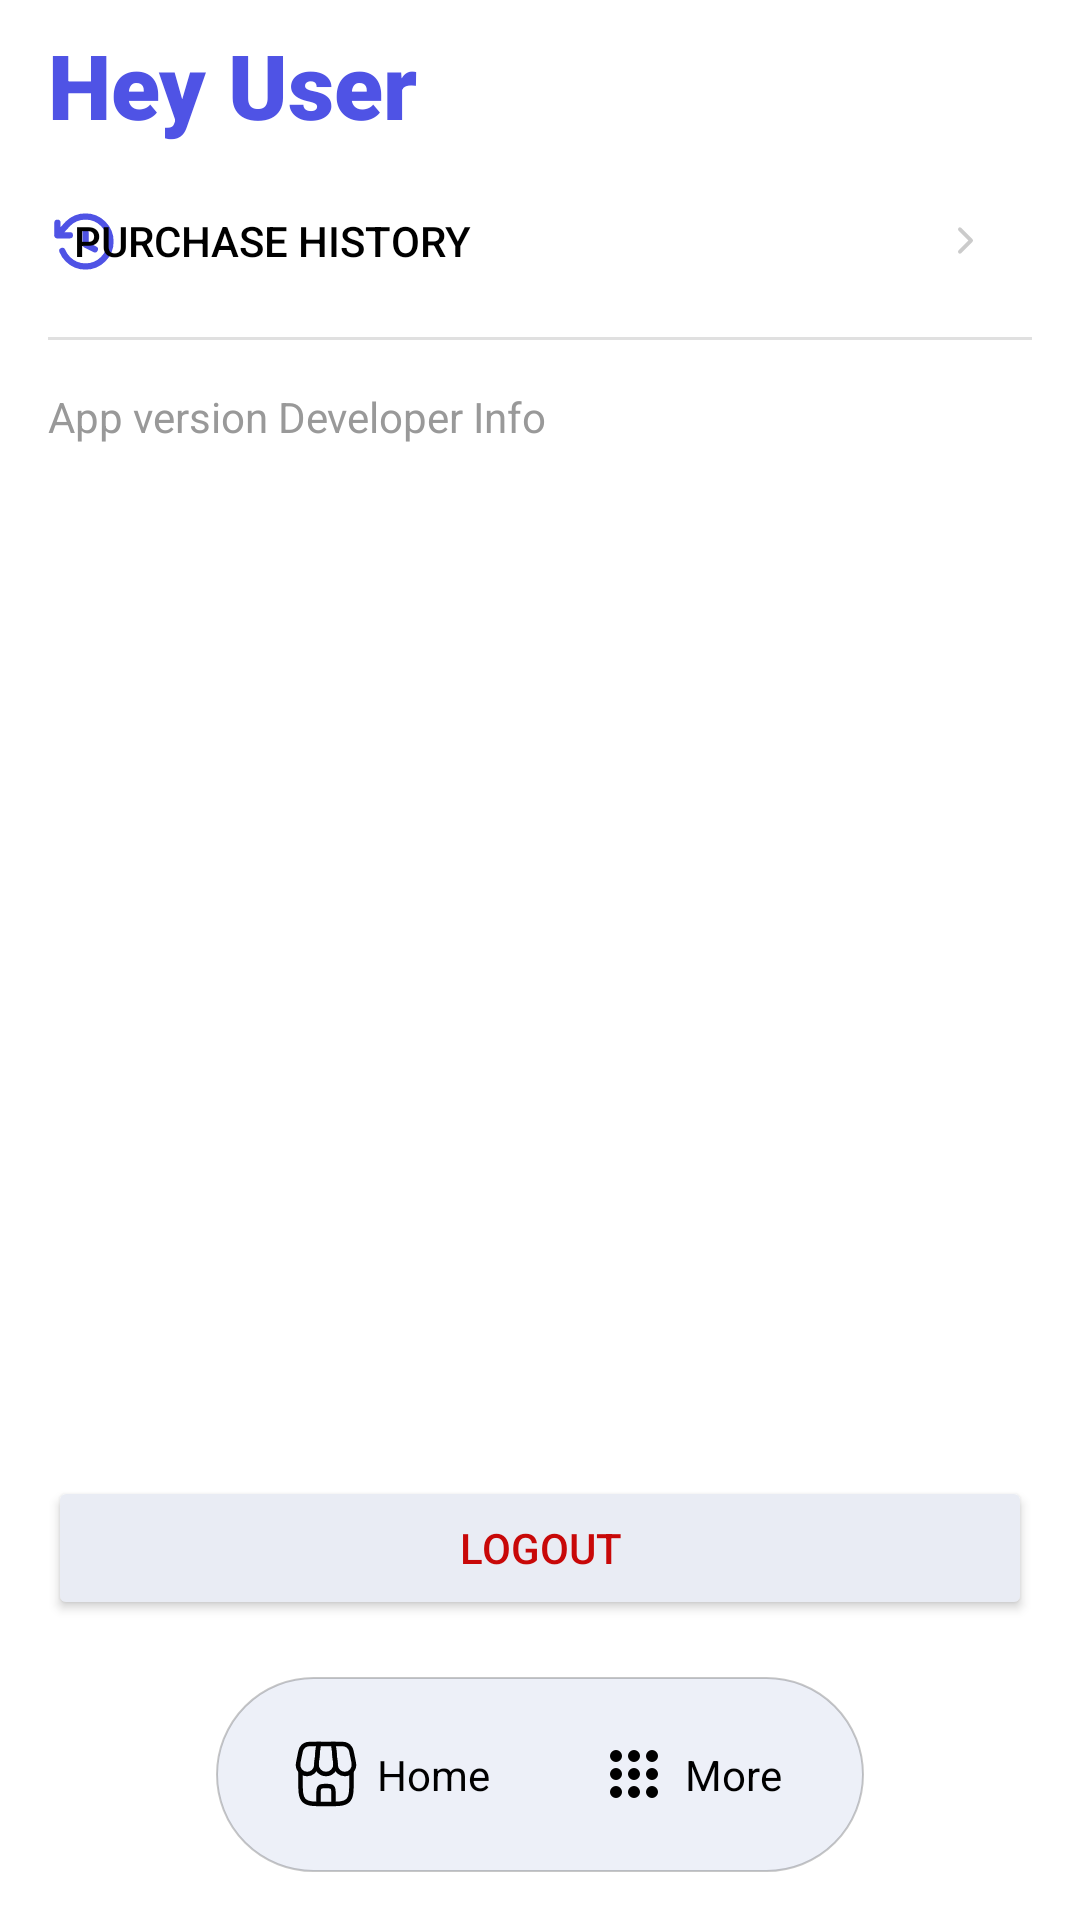

Produce the Android XML layout that renders to this screen, including the resource entries it uses.
<!-- AndroidManifest.xml: application theme Theme.Quickcart -->
<!-- res/layout/fragment_more.xml -->
<?xml version="1.0" encoding="utf-8"?>
<androidx.constraintlayout.widget.ConstraintLayout xmlns:android="http://schemas.android.com/apk/res/android"
    xmlns:app="http://schemas.android.com/apk/res-auto"
    xmlns:tools="http://schemas.android.com/tools"


    android:id="@+id/coordinatorLayout"
    android:layout_width="match_parent"
    android:layout_height="match_parent"
    android:background="@color/white">

    <TextView
        android:id="@+id/greetingTextView"
        android:layout_width="match_parent"
        android:layout_height="wrap_content"
        android:layout_marginStart="16dp"
        android:layout_marginTop="8dp"
        android:layout_marginEnd="16dp"
        android:fontFamily="sans-serif-black"
        android:text="Hey User"
        android:textColor="@color/brandMain"
        android:textSize="30sp"
        app:layout_constraintEnd_toEndOf="parent"
        app:layout_constraintStart_toStartOf="parent"
        app:layout_constraintTop_toTopOf="parent" />

    <LinearLayout
        android:id="@+id/linearLayout4"
        android:layout_width="match_parent"
        android:layout_height="0dp"
        android:layout_marginTop="8dp"
        android:orientation="vertical"
        android:paddingHorizontal="16dp"
        app:layout_constraintBottom_toBottomOf="parent"
        app:layout_constraintEnd_toEndOf="parent"
        app:layout_constraintStart_toStartOf="parent"
        app:layout_constraintTop_toBottomOf="@+id/greetingTextView">

        <LinearLayout
            android:layout_width="match_parent"
            android:layout_height="wrap_content"
            android:layout_gravity="center_vertical"
            android:gravity="center_vertical"
            android:orientation="horizontal">

            <ImageView
                android:id="@+id/imageView8"
                android:layout_width="25dp"
                android:layout_height="match_parent"
                app:srcCompat="@drawable/history" />

            <Button
                android:id="@+id/purchaseHistoryButton"
                android:layout_width="match_parent"
                android:layout_height="wrap_content"
                android:layout_marginLeft="-30dp"
                android:background="#00FFFFFF"
                android:text="    Purchase History"
                android:textAlignment="viewStart"
                android:textColor="@color/black"
                app:cornerRadius="12dp" />

            <ImageView
                android:id="@+id/imageView12"
                android:layout_width="15dp"
                android:layout_height="15dp"
                android:layout_marginLeft="-30dp"
                android:alpha="0.2"
                app:srcCompat="@drawable/chevron_right" />

        </LinearLayout>

        <View
            android:id="@+id/divider3"
            android:layout_width="match_parent"
            android:layout_height="1dp"
            android:layout_marginTop="8dp"
            android:background="?android:attr/listDivider"
            android:visibility="visible" />

        <TextView
            android:id="@+id/appInfoTextView"
            android:layout_width="match_parent"
            android:layout_height="wrap_content"
            android:layout_marginTop="16dp"
            android:text="App version Developer Info"
            android:textColor="@color/tab_inactive" />

    </LinearLayout>

    <Button
        android:id="@+id/logoutButton"
        android:layout_width="0dp"
        android:layout_height="wrap_content"
        android:layout_marginHorizontal="16dp"
        android:layout_marginBottom="100dp"
        android:backgroundTint="@color/secondaryBackground"
        android:text="Logout"
        android:textColor="#C80808"
        app:cornerRadius="12dp"
        app:layout_constraintBottom_toBottomOf="@+id/linearLayout4"
        app:layout_constraintEnd_toEndOf="parent"
        app:layout_constraintStart_toStartOf="parent" />

    <include
        android:id="@+id/custom_tab_bar"
        layout="@layout/custom_tab_bar"
        android:layout_width="300dp"
        android:layout_height="wrap_content"
        android:layout_gravity="bottom"
        android:layout_marginHorizontal="16dp"
        android:layout_marginBottom="16dp"
        app:layout_constraintBottom_toBottomOf="@+id/linearLayout4"
        app:layout_constraintEnd_toEndOf="parent"
        app:layout_constraintStart_toStartOf="parent" />
</androidx.constraintlayout.widget.ConstraintLayout>
<!-- res/layout/custom_tab_bar.xml (included above) -->
<?xml version="1.0" encoding="utf-8"?>
<androidx.constraintlayout.widget.ConstraintLayout xmlns:android="http://schemas.android.com/apk/res/android"
    xmlns:app="http://schemas.android.com/apk/res-auto"
    android:layout_width="match_parent"
    android:layout_height="wrap_content">

    <LinearLayout
        android:layout_width="wrap_content"
        android:layout_height="65dp"
        android:background="@drawable/tab_bar_background"
        android:gravity="center"
        android:orientation="horizontal"
        android:padding="8dp"
        app:layout_constraintBottom_toBottomOf="parent"
        app:layout_constraintEnd_toEndOf="parent"
        app:layout_constraintHorizontal_bias="0.5"
        app:layout_constraintStart_toStartOf="parent"
        app:layout_constraintTop_toTopOf="parent">

        
        <LinearLayout
            android:id="@+id/tab_item_1"
            android:layout_width="100dp"
            android:layout_height="match_parent"
            android:layout_weight="1"
            android:background="@drawable/tab_item_background"
            android:gravity="center"
            android:orientation="horizontal"
            android:padding="5dp">

            <ImageView
                android:id="@+id/tab_icon_1"
                android:layout_width="24dp"
                android:layout_height="24dp"
                android:src="@drawable/shop_tab" />

            <TextView
                android:id="@+id/tab_title_1"
                android:layout_width="wrap_content"
                android:layout_height="wrap_content"
                android:layout_marginLeft="5dp"
                android:text="Home"
                android:textColor="@color/black"
                android:textSize="14sp" />
        </LinearLayout>

        
        <LinearLayout
            android:id="@+id/tab_item_2"
            android:layout_width="100dp"
            android:layout_height="match_parent"
            android:layout_weight="1"
            android:background="@drawable/tab_item_background"
            android:gravity="center"
            android:orientation="horizontal"
            android:padding="5dp">

            <ImageView
                android:id="@+id/tab_icon_2"
                android:layout_width="24dp"
                android:layout_height="24dp"
                android:src="@drawable/more_tab" />

            <TextView
                android:id="@+id/tab_title_2"
                android:layout_width="wrap_content"
                android:layout_height="wrap_content"
                android:layout_marginLeft="5dp"
                android:text="More"
                android:textColor="@color/black"
                android:textSize="14sp" />
        </LinearLayout>
    </LinearLayout>
</androidx.constraintlayout.widget.ConstraintLayout>
<!-- resources referenced by this layout -->
<resources>
  <color name="black">#FF000000</color>
  <color name="brandMain">#4f53e5</color>
  <color name="secondaryBackground">#E9ECF4</color>
  <color name="tab_inactive">#999999</color>
  <color name="white">#FFFFFFFF</color>
  <!-- drawable chevron_right (drawable) -->
  <vector xmlns:android="http://schemas.android.com/apk/res/android" android:height="256dp" android:viewportHeight="24" android:viewportWidth="24" android:width="256dp">
        
      <path android:fillColor="#00000000" android:pathData="M9,6L15,12L9,18" android:strokeColor="#000000" android:strokeLineCap="round" android:strokeLineJoin="round" android:strokeWidth="2"/>
      
  </vector>
  <!-- drawable history (drawable) -->
  <vector xmlns:android="http://schemas.android.com/apk/res/android" android:height="128dp" android:viewportHeight="24" android:viewportWidth="24" android:width="128dp">
        
      <path android:fillColor="#00000000" android:pathData="M3.016,10H7M3.016,10V6M3.016,10L6.343,6.343C9.467,3.219 14.533,3.219 17.657,6.343C20.781,9.467 20.781,14.533 17.657,17.657C14.533,20.781 9.467,20.781 6.343,17.657C5.559,16.873 4.972,15.967 4.582,15M12,9V13L15,14.5" android:strokeColor="@color/brandMain" android:strokeLineCap="round" android:strokeLineJoin="round" android:strokeWidth="2"/>
  
  </vector>
  <!-- drawable more_tab: vector/xml drawable (drawable, 2759 chars, omitted) -->
  <!-- drawable shop_tab (drawable) -->
  <vector xmlns:android="http://schemas.android.com/apk/res/android" android:height="128dp" android:viewportHeight="24" android:viewportWidth="24" android:width="128dp">
        
      <path android:fillColor="#00000000" android:pathData="M3.5,11V14C3.5,17.771 3.5,19.657 4.672,20.828C5.843,22 7.729,22 11.5,22H12.5C16.271,22 18.157,22 19.328,20.828C20.5,19.657 20.5,17.771 20.5,14V11" android:strokeColor="#000000" android:strokeWidth="1.5"/>
        
      <path android:fillColor="#00000000" android:pathData="M9.5,2H14.5L15.151,8.517C15.338,10.382 13.874,12 12,12C10.126,12 8.662,10.382 8.848,8.517L9.5,2Z" android:strokeColor="#000000" android:strokeWidth="1.5"/>
        
      <path android:fillColor="#00000000" android:pathData="M3.33,5.351C3.508,4.461 3.597,4.016 3.778,3.655C4.159,2.894 4.846,2.332 5.666,2.107C6.056,2 6.51,2 7.418,2H9.5L8.775,9.245C8.619,10.809 7.303,12 5.732,12C3.801,12 2.353,10.234 2.732,8.341L3.33,5.351Z" android:strokeColor="#000000" android:strokeWidth="1.5"/>
        
      <path android:fillColor="#00000000" android:pathData="M20.67,5.351C20.492,4.461 20.403,4.016 20.222,3.655C19.841,2.894 19.154,2.332 18.334,2.107C17.944,2 17.49,2 16.582,2H14.5L15.224,9.245C15.381,10.809 16.697,12 18.268,12C20.199,12 21.647,10.234 21.268,8.341L20.67,5.351Z" android:strokeColor="#000000" android:strokeWidth="1.5"/>
        
      <path android:fillColor="#00000000" android:pathData="M9.5,21.5V18.5C9.5,17.565 9.5,17.098 9.701,16.75C9.833,16.522 10.022,16.333 10.25,16.201C10.598,16 11.065,16 12,16C12.935,16 13.402,16 13.75,16.201C13.978,16.333 14.167,16.522 14.299,16.75C14.5,17.098 14.5,17.565 14.5,18.5V21.5" android:strokeColor="#000000" android:strokeLineCap="round" android:strokeWidth="1.5"/>
      
  </vector>
  <!-- drawable tab_bar_background (drawable) -->
  <?xml version="1.0" encoding="utf-8"?>
  <shape xmlns:android="http://schemas.android.com/apk/res/android">
      <solid android:color="@color/tab_bar_color" />
      <corners android:radius="40dp" />
      <stroke
          android:width="0.5dp"
      android:color="#38000000" />
  </shape>
  <style name="Theme.Quickcart" parent="Base.Theme.Quickcart" />
  <color name="tab_bar_color">#EDF0F8</color>
  <style name="Base.Theme.Quickcart" parent="Theme.Material3.DayNight.NoActionBar">
          
          
  
      </style>
</resources>
